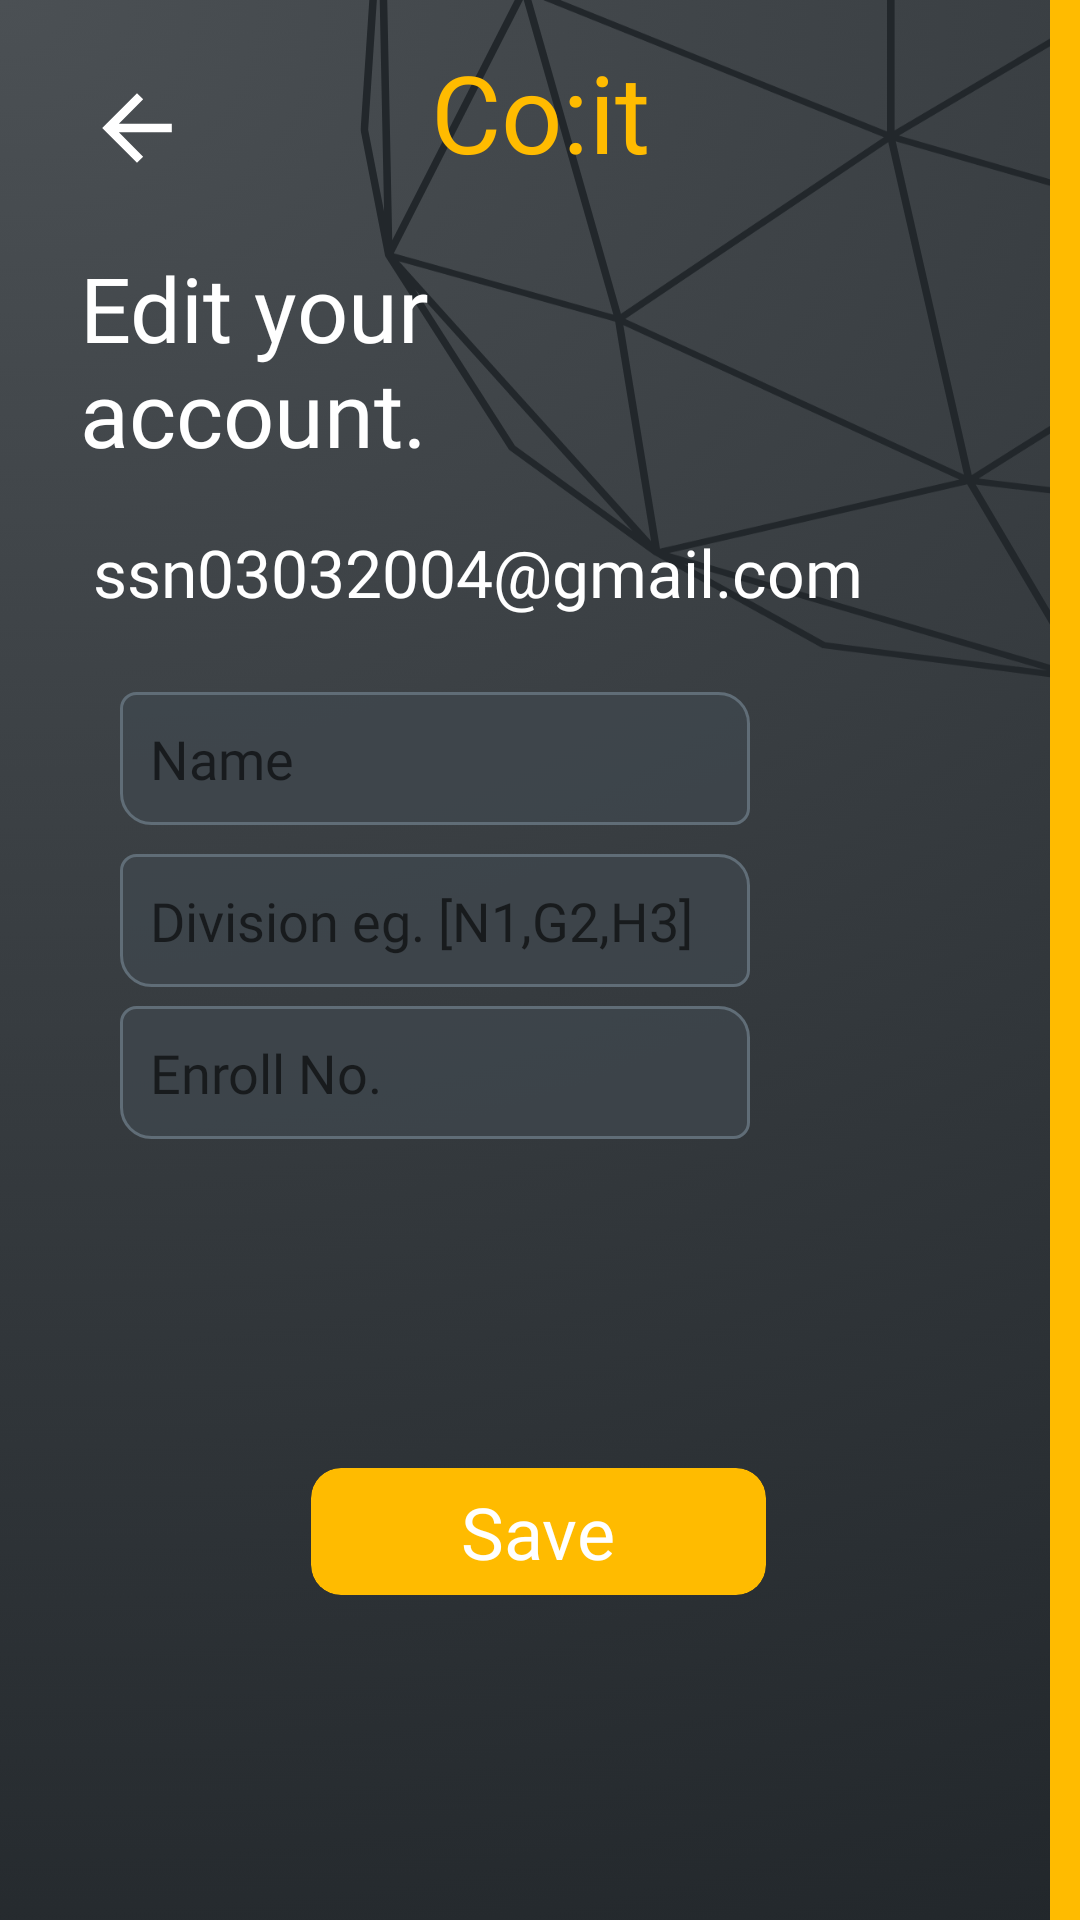

Here is an Android app screen rendered from its layout file. Give the layout XML and the strings, colors and styles it references.
<!-- AndroidManifest.xml: application theme Theme.Gpian20 -->
<!-- res/layout/activity_edit_profile.xml -->
<?xml version="1.0" encoding="utf-8"?>
<androidx.constraintlayout.widget.ConstraintLayout xmlns:android="http://schemas.android.com/apk/res/android"
    xmlns:app="http://schemas.android.com/apk/res-auto"
    xmlns:tools="http://schemas.android.com/tools"
    android:layout_width="match_parent"
    android:layout_height="match_parent"
    android:background="@drawable/appbg6"
    tools:context="com.thirtyseventyc.gpian20.editProfile">

    <TextView
        android:id="@+id/titleTxt"
        android:layout_width="wrap_content"
        android:layout_height="wrap_content"
        android:fontFamily="@font/poppins_extrabold"
        android:text="Co:it"
        android:textColor="@color/yellob"
        android:textSize="36dp"
        app:layout_constraintBottom_toBottomOf="parent"
        app:layout_constraintEnd_toEndOf="parent"
        app:layout_constraintStart_toStartOf="parent"
        app:layout_constraintTop_toTopOf="parent"
        app:layout_constraintVertical_bias="0.022" />

    <TextView
        android:id="@+id/tit2"
        android:layout_width="197dp"
        android:layout_height="wrap_content"
        android:fontFamily="@font/poppins_bold"
        android:text="Edit your account."
        android:textColor="@color/white"
        android:textSize="30dp"
        app:layout_constraintBottom_toBottomOf="parent"
        app:layout_constraintEnd_toEndOf="parent"
        app:layout_constraintHorizontal_bias="0.163"
        app:layout_constraintStart_toStartOf="parent"
        app:layout_constraintTop_toTopOf="parent"
        app:layout_constraintVertical_bias="0.146" />

    <EditText
        android:id="@+id/edtName"
        android:layout_width="wrap_content"
        android:layout_height="wrap_content"
        android:background="@drawable/edittxtbg1"
        android:ems="10"
        android:fontFamily="@font/poppins"
        android:hint="Name"
        android:inputType="textPersonName"
        android:padding="10dp"
        android:paddingStart="10dp"
        android:paddingLeft="10dp"
        android:paddingTop="10dp"
        android:paddingEnd="20dp"
        android:paddingRight="10dp"
        android:paddingBottom="10dp"
        android:textColor="@color/yellob"
        android:textSize="18dp"
        app:layout_constraintBottom_toBottomOf="parent"
        app:layout_constraintEnd_toEndOf="parent"
        app:layout_constraintHorizontal_bias="0.266"
        app:layout_constraintStart_toStartOf="parent"
        app:layout_constraintTop_toTopOf="parent"
        app:layout_constraintVertical_bias="0.387" />

    <EditText
        android:id="@+id/edtDiv"
        android:layout_width="wrap_content"
        android:layout_height="wrap_content"
        android:background="@drawable/edittxtbg1"
        android:ems="10"
        android:fontFamily="@font/poppins"
        android:hint="Division eg. [N1,G2,H3]"
        android:inputType="textPersonName"
        android:padding="10dp"
        android:paddingStart="10dp"
        android:paddingLeft="10dp"
        android:paddingTop="10dp"
        android:paddingEnd="20dp"
        android:paddingRight="10dp"
        android:paddingBottom="10dp"
        android:textColor="@color/yellob"
        android:textSize="18dp"
        app:layout_constraintBottom_toBottomOf="parent"
        app:layout_constraintEnd_toEndOf="parent"
        app:layout_constraintHorizontal_bias="0.266"
        app:layout_constraintStart_toStartOf="parent"
        app:layout_constraintTop_toTopOf="parent"
        app:layout_constraintVertical_bias="0.478" />

    <EditText
        android:id="@+id/edtEnroll"
        android:layout_width="wrap_content"
        android:layout_height="wrap_content"
        android:background="@drawable/edittxtbg1"
        android:ems="10"
        android:fontFamily="@font/poppins"
        android:hint="Enroll No."
        android:inputType="textPersonName"
        android:padding="10dp"
        android:paddingStart="10dp"
        android:paddingLeft="10dp"
        android:paddingTop="10dp"
        android:paddingEnd="20dp"
        android:paddingRight="10dp"
        android:paddingBottom="10dp"
        android:textColor="@color/yellob"
        android:textSize="18dp"
        app:layout_constraintBottom_toBottomOf="parent"
        app:layout_constraintEnd_toEndOf="parent"
        app:layout_constraintHorizontal_bias="0.266"
        app:layout_constraintStart_toStartOf="parent"
        app:layout_constraintTop_toTopOf="parent"
        app:layout_constraintVertical_bias="0.563" />

    <androidx.cardview.widget.CardView
        android:id="@+id/bgY"
        android:layout_width="10dp"
        android:layout_height="match_parent"
        app:cardBackgroundColor="@color/yellob"
        app:cardCornerRadius="0dp"
        app:cardElevation="0dp"
        app:layout_constraintBottom_toBottomOf="parent"
        app:layout_constraintEnd_toEndOf="parent"
        app:layout_constraintHorizontal_bias="1.0"
        app:layout_constraintStart_toStartOf="parent"
        app:layout_constraintTop_toTopOf="parent"
        app:layout_constraintVertical_bias="1.0" />

    <androidx.cardview.widget.CardView
        android:id="@+id/saveEdt"
        android:layout_width="wrap_content"
        android:layout_height="wrap_content"
        android:paddingStart="20dp"
        android:paddingLeft="20dp"
        android:paddingEnd="20dp"
        android:paddingRight="20dp"
        app:cardBackgroundColor="@color/yellob"
        app:cardCornerRadius="10dp"
        app:cardElevation="0dp"
        app:layout_constraintBottom_toBottomOf="parent"
        app:layout_constraintEnd_toEndOf="parent"
        app:layout_constraintHorizontal_bias="0.497"
        app:layout_constraintStart_toStartOf="parent"
        app:layout_constraintTop_toTopOf="parent"
        app:layout_constraintVertical_bias="0.819">

        <TextView
            android:id="@+id/signTxt"
            android:layout_width="wrap_content"
            android:layout_height="wrap_content"
            android:layout_gravity="center"
            android:layout_marginStart="50dp"
            android:layout_marginLeft="30dp"
            android:layout_marginTop="5dp"
            android:layout_marginEnd="50dp"
            android:layout_marginRight="30dp"
            android:layout_marginBottom="5dp"
            android:fontFamily="@font/poppins_bold"
            android:gravity="center_horizontal|center_vertical"
            android:text="Save"
            android:textColor="@color/white"
            android:textSize="24dp" />
    </androidx.cardview.widget.CardView>

    <ImageView
        android:id="@+id/imageView"
        android:layout_width="63dp"
        android:layout_height="60dp"
        app:layout_constraintBottom_toBottomOf="parent"
        app:layout_constraintEnd_toEndOf="parent"
        app:layout_constraintHorizontal_bias="0.048"
        app:layout_constraintStart_toStartOf="parent"
        app:layout_constraintTop_toTopOf="parent"
        app:layout_constraintVertical_bias="0.022"
        app:srcCompat="@drawable/lefta_foreground" />

    <TextView
        android:id="@+id/emailTextedt"
        android:layout_width="wrap_content"
        android:layout_height="wrap_content"
        android:fontFamily="@font/poppins"
        android:text="ssn03032004@gmail.com"
        android:textColor="@color/white"
        android:textSize="22dp"
        app:layout_constraintBottom_toBottomOf="parent"
        app:layout_constraintEnd_toEndOf="parent"
        app:layout_constraintHorizontal_bias="0.301"
        app:layout_constraintStart_toStartOf="parent"
        app:layout_constraintTop_toTopOf="parent"
        app:layout_constraintVertical_bias="0.288" />

</androidx.constraintlayout.widget.ConstraintLayout>
<!-- resources referenced by this layout -->
<resources>
  <color name="white">#FFFFFFFF</color>
  <color name="yellob">#ffbb00</color>
  <!-- drawable appbg6: png bitmap (drawable, 262175 bytes) -->
  <!-- drawable edittxtbg1 (drawable) -->
  <?xml version="1.0" encoding="utf-8"?>
  <shape xmlns:android="http://schemas.android.com/apk/res/android">
      <corners
          android:topLeftRadius="5dp"
          android:topRightRadius="10dp"
          android:bottomLeftRadius="10dp"
          android:bottomRightRadius="5dp"
  
          />
      <solid android:color="#BF3F474E">
  
  
      </solid>
      <stroke android:color="#606D77"
          android:width="1dp"/>
  </shape>
  <!-- drawable lefta_foreground (drawable) -->
  <vector xmlns:android="http://schemas.android.com/apk/res/android"
      android:width="108dp"
      android:height="108dp"
      android:viewportWidth="24"
      android:viewportHeight="24"
      android:tint="#FFFFFF"
      android:autoMirrored="true">
    <group android:scaleX="0.58"
        android:scaleY="0.58"
        android:translateX="5.04"
        android:translateY="5.04">
      <path
          android:fillColor="@android:color/white"
          android:pathData="M20,11H7.83l5.59,-5.59L12,4l-8,8 8,8 1.41,-1.41L7.83,13H20v-2z"/>
    </group>
  </vector>
  <style name="Theme.Gpian20" parent="Theme.MaterialComponents.DayNight.NoActionBar">
          
          <item name="colorPrimary">@color/purple_500</item>
          <item name="colorPrimaryVariant">@color/purple_700</item>
          <item name="colorOnPrimary">@color/white</item>
          
          <item name="colorSecondary">@color/teal_200</item>
          <item name="colorSecondaryVariant">@color/teal_700</item>
          <item name="colorOnSecondary">@color/black</item>
          
          <item name="android:statusBarColor">?attr/colorPrimaryVariant</item>
          
  
  
      </style>
  <color name="purple_500">#FF6200EE</color>
  <color name="purple_700">#FF3700B3</color>
  <color name="teal_200">#FF03DAC5</color>
  <color name="teal_700">#FF018786</color>
  <color name="black">#FF000000</color>
</resources>
